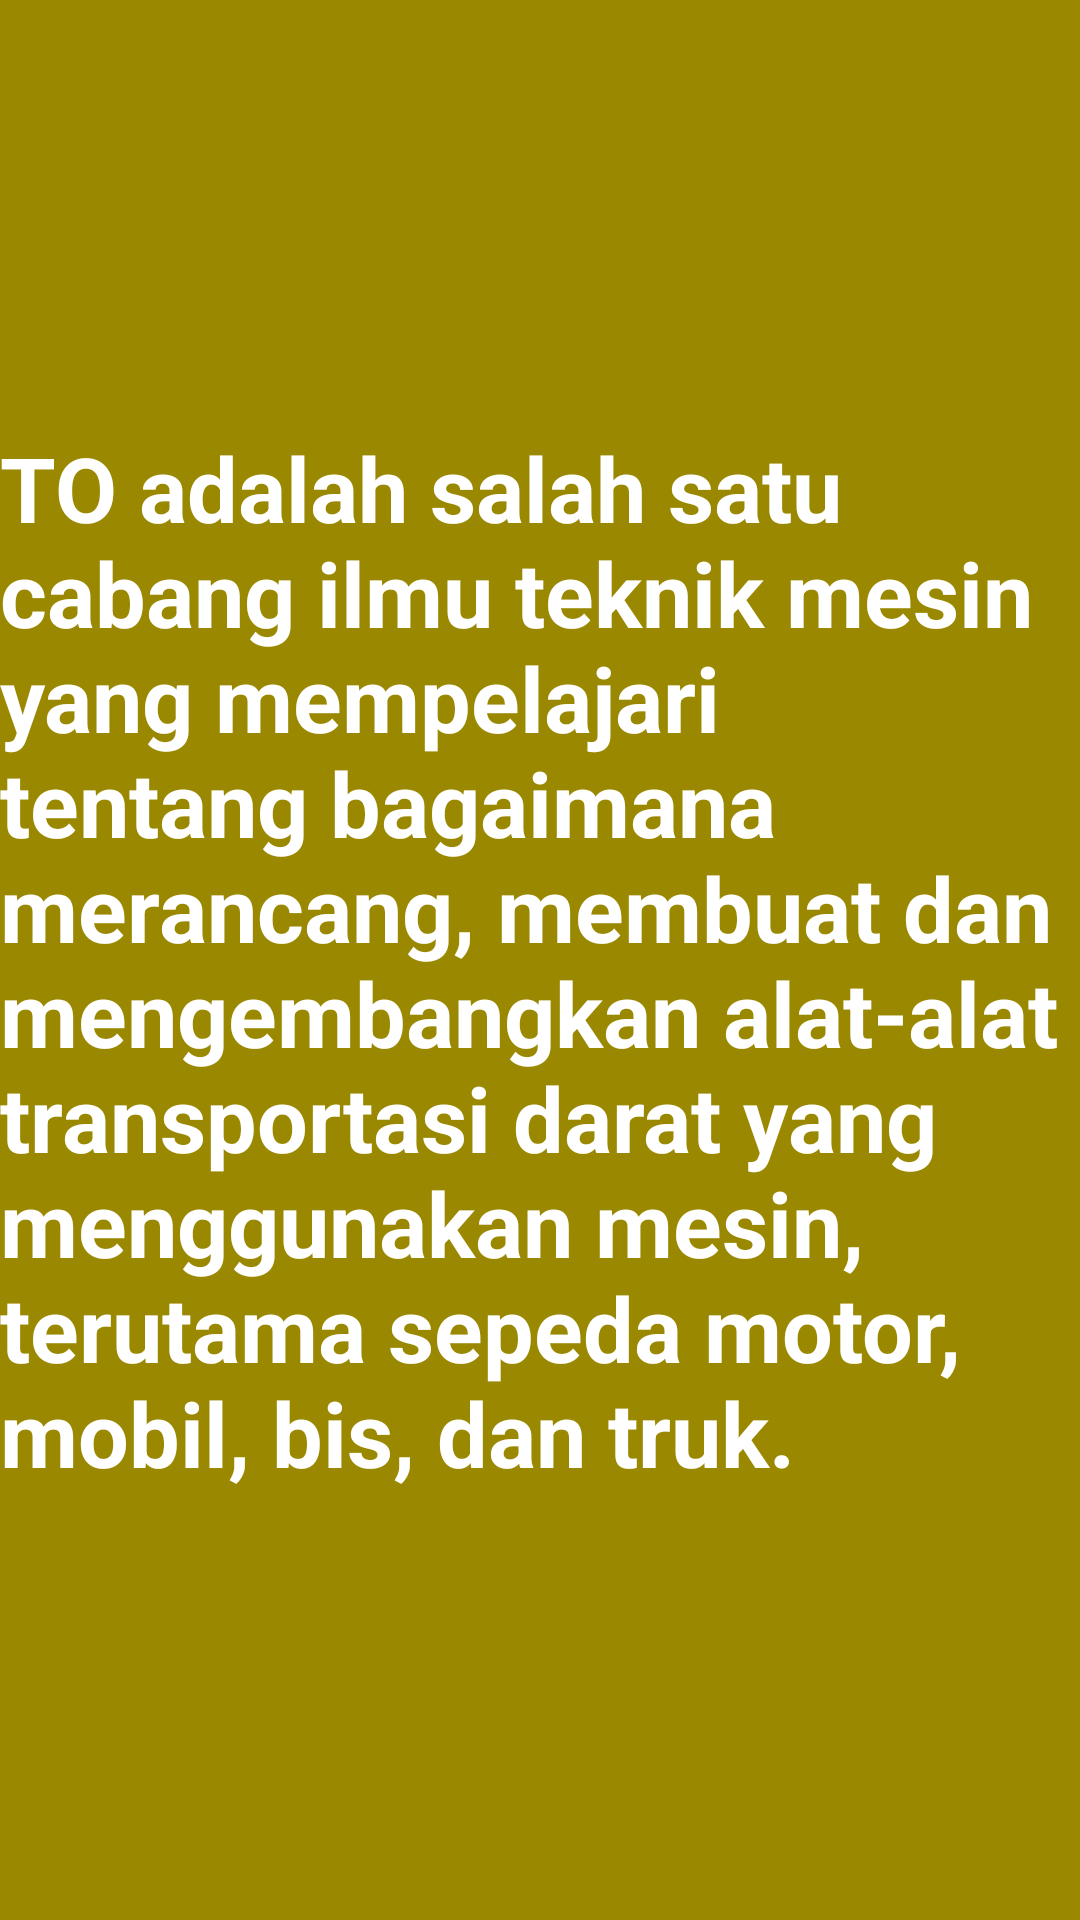

Reconstruct the res/layout file that produces this screen, plus the resources it refers to.
<!-- AndroidManifest.xml: application theme Theme.Jobsheet14_zulfa -->
<!-- res/layout/fragment_blank2.xml -->
<?xml version="1.0" encoding="utf-8"?>
<FrameLayout xmlns:android="http://schemas.android.com/apk/res/android"
    xmlns:tools="http://schemas.android.com/tools"
    android:layout_width="match_parent"
    android:layout_height="match_parent"
    xmlns:app="http://schemas.android.com/apk/res-auto"
    tools:context=".BlankFragment2">

    <androidx.constraintlayout.widget.ConstraintLayout
        android:layout_width="match_parent"
        android:layout_height="match_parent"
        android:background="#980">

       <TextView
            android:layout_width="wrap_content"
            android:layout_height="wrap_content"
            android:text="TO adalah salah satu cabang ilmu teknik mesin
             yang mempelajari tentang bagaimana merancang, membuat dan mengembangkan alat-alat
             transportasi darat yang menggunakan mesin, terutama sepeda motor, mobil, bis, dan truk."
            android:textColor="@color/white"
            android:textSize="30sp"
            android:textStyle="bold"
            app:layout_constraintStart_toStartOf="parent"
            app:layout_constraintEnd_toEndOf="parent"
            app:layout_constraintTop_toTopOf="parent"
            app:layout_constraintBottom_toBottomOf="parent" />
    </androidx.constraintlayout.widget.ConstraintLayout>


</FrameLayout>
<!-- resources referenced by this layout -->
<resources>
  <style name="Theme.Jobsheet14_zulfa" parent="Theme.MaterialComponents.DayNight.DarkActionBar">
          
          <item name="colorPrimary">@color/purple_500</item>
          <item name="colorPrimaryVariant">@color/purple_700</item>
          <item name="colorOnPrimary">@color/white</item>
          
          <item name="colorSecondary">@color/teal_200</item>
          <item name="colorSecondaryVariant">@color/teal_700</item>
          <item name="colorOnSecondary">@color/black</item>
          
          <item name="android:statusBarColor">?attr/colorPrimaryVariant</item>
          
      </style>
  <!-- not gathered from this repository: default colours our renderer supplied (Android Studio template values) -->
  <color name="purple_500">#FF6200EE</color>
  <color name="purple_700">#FF3700B3</color>
  <color name="teal_200">#FF03DAC5</color>
  <color name="teal_700">#FF018786</color>
  <color name="black">#FF000000</color>
  <color name="white">#FFFFFFFF</color>
</resources>
